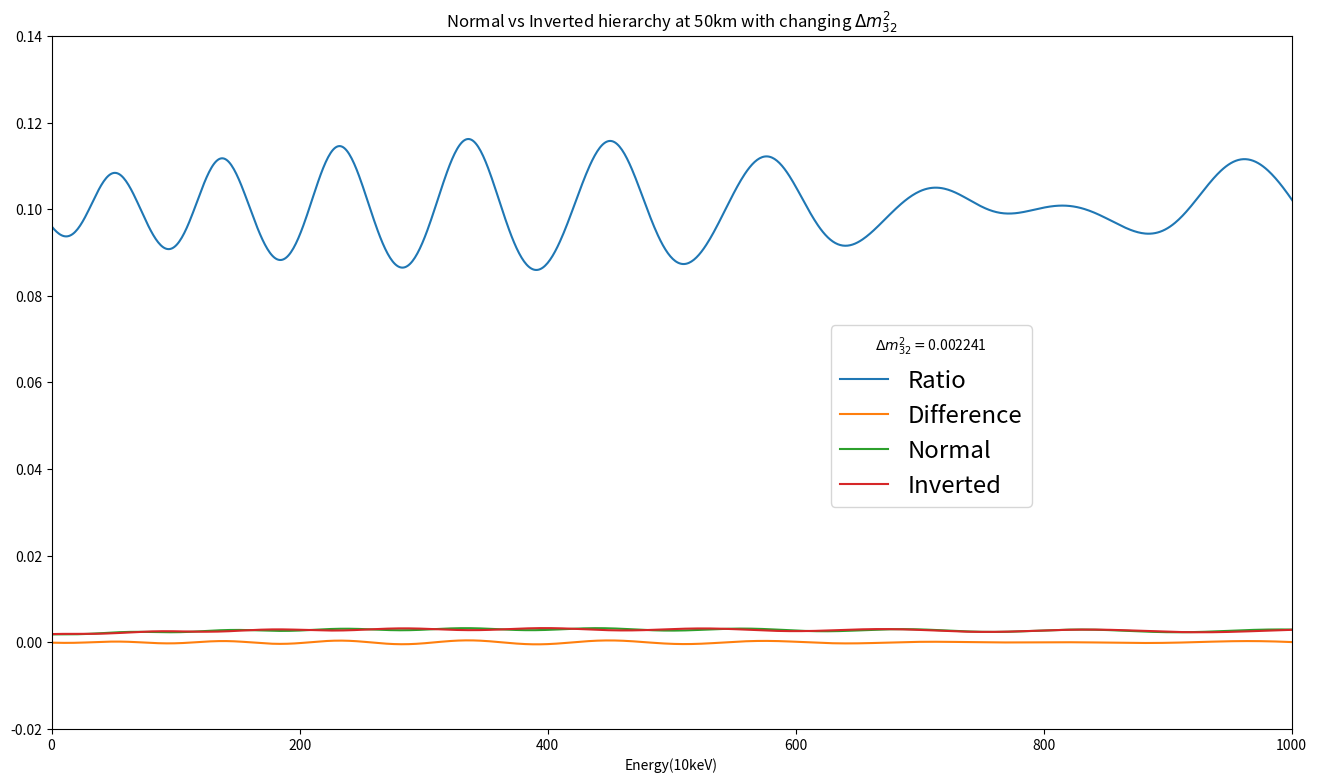

The matplotlib source for this figure: (Note: this script raises an exception after producing the figure.)
import pylab as lab
import numpy as np
import math
from matplotlib import animation

bins = 10000
xmin = .1
xmax = 10
bin_width = (xmax - xmin) / bins
# normalizations
core_235U = 0.58
core_239Pu = 0.3
core_238U = 0.07
core_241Pu = 0.05
distance = 50000                # meters

# constants
mass_electron = 0.511
mass_neutron = 939.56
mass_proton = 938.27
delta = mass_neutron - mass_proton
event_rate = 25                 # total per day
k = 0.035                   # Detector Energy Resolution



def main():

    m_atm = 2.42E-3
    m_atm_lower = 0.06E-3
    m_atm_upper = 0.06E-3

    d23 = m_atm - 3 * m_atm_lower
    m23_errors = random_asym_normal(m_atm, m_atm_lower, m_atm_upper)

    # lab.ion()
    fig = lab.figure(figsize=(16.0, 9.0))

    count = 0

    while d23 < m_atm + 3 * m_atm_upper:
        count += 1
        normal = build_spectrum( 'normal', 'no', m23_errors, m_atm )
        inverted = build_spectrum( 'inverted', 'no', m23_errors, d23 )
#        inverted = build_spectrum( 'inverted', 'no', m23_errors, d23 )
        diff = []
        ratio = []
        for i in range(len(normal)):
            diff.append( (normal[i] - inverted[i]) )
            if inverted[i] > 0:
                ratio.append( (normal[i] / inverted[i]) * 0.1 )
            else:
                ratio.append(0.1)
        d23 += 0.001E-3
        # print( d23 )
        lab.clf()
        lab.xlabel('Energy(10keV)')
        lab.title('Normal vs Inverted hierarchy at ' + str(int(distance/1000)) + 'km with changing $\Delta m_{32}^2$')
        lab.axis([0,1000,-0.02,0.14])
        lab.plot(ratio, label='Ratio')
        lab.plot(diff, label='Difference')
        lab.plot(normal, label='Normal')
        lab.plot(inverted, label='Inverted')
        lab.legend(fontsize='xx-large',bbox_to_anchor = (0.8, 0.6), fancybox=True, title=('$\Delta m_{32}^2 = $' + '%.6f'%(d23) ))
        fig.savefig('movies/fig_' + ('%04d' % count) + '.png')
        
        # lab.pause(0.001)
    
    # hmm = []
    # for i in range(len(normal)):
    #     if inverted[i] > 0:
    #         hmm.append(normal[i]/inverted[i])
    #     else:
    #         hmm.append(1)

    # lab.plot(normal)
    # lab.plot(inverted)
    # lab.plot(hmm)

def build_spectrum_LoverE( hierarchy, wiggle, m23_errors, d23):
    # Overloads normal build_spectrum with the bool LoverE
    spectrum = []
    inf_inverted = []
    
    # Convert to L/E
    new_xmax = distance / (xmin)
    new_xmin = distance / (xmax)
    new_bin_width = (new_xmax - new_xmin)/bins
    # Fill with neutrino events
    for i in range(bins):
        xvalue = distance / (new_bin_width * i + xmin + delta + mass_electron)
        spectrum.append( cross_section(xvalue) * reactor(xvalue)  * survival(xvalue, hierarchy, wiggle, m23_errors, d23))

    # Normalize
    norm = sum(spectrum)
    for i in range(bins):
        spectrum[i] *= event_rate / norm

    return spectrum

def build_spectrum( hierarchy, wiggle, m23_errors, d23 ):
    spectrum = []
    inf_inverted = []

    # Fill with neutrino events
    for i in range(bins):
        xvalue = bin_width * i + xmin + delta + mass_electron
        spectrum.append( cross_section(xvalue) * reactor(xvalue)  * survival(xvalue, hierarchy, wiggle, m23_errors, d23))

    # Normalize
    norm = sum(spectrum)
    for i in range(bins):
        spectrum[i] *= event_rate / norm

    return spectrum

def cross_section( energy ): # MeV
    if energy > delta + mass_electron:
        E_electron = energy + mass_proton - mass_neutron
        P_electron = ( E_electron**2 - mass_electron**2 )**0.5
        f = 1.6857                  # Statistical / Coulomb factor
        T = 881.5                    # Neutron mean lifetime
        return 2 * math.pi**2 * P_electron * E_electron / (mass_electron**5 * f * T )
    return 0

def reactor( energy ):
    return ( core_235U * math.e**(0.870 - 0.160 * energy - 0.091*energy**2) +
             core_239Pu * math.e**(0.896 - 0.239 * energy - 0.981*energy**2) +
             core_238U * math.e**(0.976 - 0.162 * energy - 0.0790*energy**2) +
             core_241Pu * math.e**(0.793 - 0.080 * energy - 0.1085*energy**2) )

def survival( energy, hierarchy, wiggle, m23_errors, d23 ):

    theta_12 = ( 33.57 ) * ( math.pi / 180 )
    theta_12_error = ( 0.76 ) * ( math.pi / 180 )

    theta_13 = (8.71) * (math.pi / 180 )
    theta_13_error = ( 0.38 ) * (math.pi / 180)

    m_sol = 7.45E-5
    m_sol_error = 0.18E-5

    # if hierarchy == 'normal':
    #     m31 = 2.42E-3
    #     m31_error = 0.06E-3
    #     m32 = m31 - m_sol
    # if hierarchy == 'inverted':
    #     m32 = 2.42E-3
    #     m32_error = 0.06E-3
    #     m31 = m32 - m_sol

    # if hierarchy == 'normal':
    #     m32 = 2.37E-3
    #     m32 = d23
    #     m32_error = 0.08E-3
    #     m31 = m32 - m_sol
    # if hierarchy == 'inverted':
    #     m32 = 2.43E-3
    #     m32_error = 0.10E-3
    #     m31 = m32 + m_sol

    if wiggle == 'yes':
        # Smear the angles with a gaussian
        theta_12 = random.normalvariate( theta_12, theta_12_error )
        theta_13 = random.normalvariate( theta_13, theta_13_error )
        m_sol = random.normalvariate( m_sol, m_sol_error )
        m_atm_adjusted = random.normalvariate( m32, m32_error )

    m21 = m_sol
    if hierarchy == 'normal':
        m31 = d23
        m32 = m31 - m21
    else:
        m32 = d23
        m31 = m32 - m21

    #changing it up a bit
    # if hierarchy == 'normal':
    #     m31 = 2.55E-3
    #     m32 = m31 - m21
    # else:
    #     m31 = 2.43E-3
    #     m32 = m31 - m21

    s212 = math.sin( 2*theta_12 )**2
    s213 = math.sin( 2*theta_13 )**2
    c13 = math.cos( theta_13 )
    c12 = math.cos( theta_12 )
    s12 = math.sin( theta_12 )

    # if hierarchy == 'normal':
    #     m32 = d23
    #     m31 = m21 + m32
    # else:
    #     m31 = d23
    #     m32 = m21 + m31

    return ( 1 - c13**4 * s212 * math.sin( 1.27 * m21 * distance / energy )**2
             - s213 * ( c12**2 * math.sin( 1.27 * m31 * distance / energy )**2 +
                        s12**2 * math.sin( 1.27 * m32 * distance / energy )**2 ) )

class random_asym_normal:
    bins = 1000
    xmin = 0
    xmax = 0
    bin_width = 0
    left_max = 0
    right_max = 0
    dist = []
    x_content = []
    top = 1
    def __init__(self, mu, sigma_left, sigma_right):
        xmax = mu + 5 * sigma_right
        xmin = mu - 5 * sigma_left
        bin_width = (xmax - xmin) / bins
        left_max = self.gaus( mu, mu, sigma_left )
        right_max = self.gaus(mu, mu, sigma_right)
        for i in range(bins):
            xvalue = xmin + bin_width * i
            self.x_content.append(xvalue)
            if xvalue < mu:
                self.dist.append( self.gaus(xvalue, mu, sigma_left ) / left_max )
            else:
                self.dist.append( self.gaus(xvalue, mu, sigma_right ) / right_max )

        norm = sum(self.dist)
        for i in range(bins):
            self.dist[i] /= norm
        self.top = 1/norm

    def gaus(self,x,mu,sigma):
        return (2 * math.pi * sigma**2 )**(-0.5) * math.e **( -(x-mu)**2 / (2 * sigma**2) )

    def random(self):
        size = len( self.x_content )
        random_x = int(random.uniform(0, size))
        random_y = random.uniform(0, self.top)

        if self.dist[random_x] > random_y:
            return self.x_content[random_x]
        else:
            return self.random()

if __name__ == "__main__":
    main()
